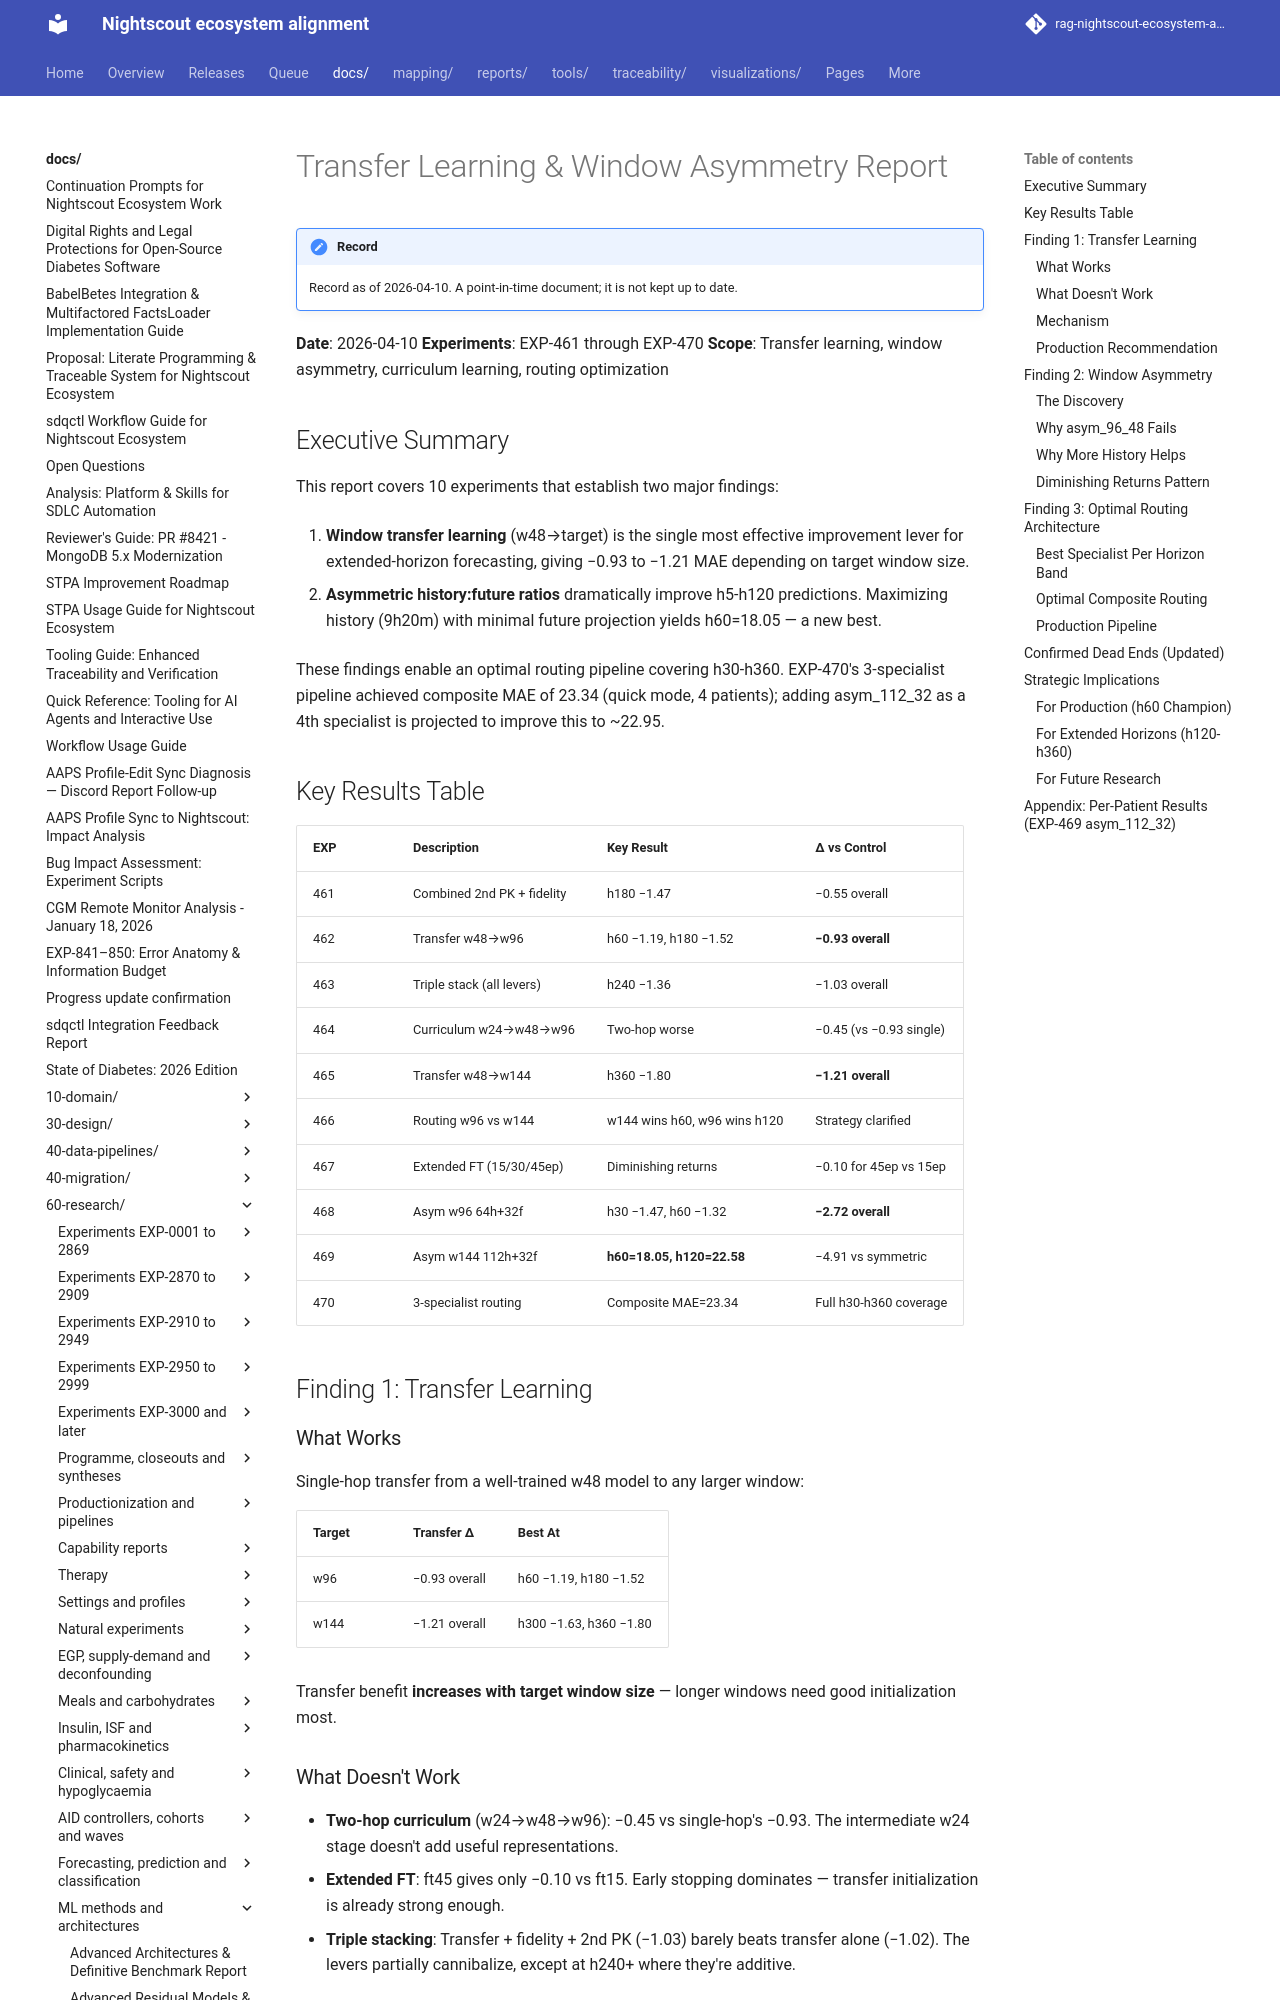

repository: bewest/rag-nightscout-ecosystem-alignment · page: docs/60-research/transfer-learning-and-window-asymmetry-report-2026-04-10.html · generator: mkdocs

# Transfer Learning & Window Asymmetry Report

**Date**: 2026-04-10
**Experiments**: EXP-461 through EXP-470
**Scope**: Transfer learning, window asymmetry, curriculum learning, routing optimization

## Executive Summary

This report covers 10 experiments that establish two major findings:

1. **Window transfer learning** (w48→target) is the single most effective improvement lever for extended-horizon forecasting, giving −0.93 to −1.21 MAE depending on target window size.

2. **Asymmetric history:future ratios** dramatically improve h5-h120 predictions. Maximizing history (9h20m) with minimal future projection yields h60=18.05 — a new best.

These findings enable an optimal routing pipeline covering h30-h360. EXP-470's 3-specialist pipeline achieved composite MAE of 23.34 (quick mode, 4 patients); adding asym_112_32 as a 4th specialist is projected to improve this to ~22.95.

## Key Results Table

| EXP | Description | Key Result | Δ vs Control |
|-----|-------------|-----------|--------------|
| 461 | Combined 2nd PK + fidelity | h180 −1.47 | −0.55 overall |
| 462 | Transfer w48→w96 | h60 −1.19, h180 −1.52 | **−0.93 overall** |
| 463 | Triple stack (all levers) | h240 −1.36 | −1.03 overall |
| 464 | Curriculum w24→w48→w96 | Two-hop worse | −0.45 (vs −0.93 single) |
| 465 | Transfer w48→w144 | h360 −1.80 | **−1.21 overall** |
| 466 | Routing w96 vs w144 | w144 wins h60, w96 wins h120 | Strategy clarified |
| 467 | Extended FT (15/30/45ep) | Diminishing returns | −0.10 for 45ep vs 15ep |
| 468 | Asym w96 64h+32f | h30 −1.47, h60 −1.32 | **−2.72 overall** |
| 469 | Asym w144 112h+32f | **h60=18.05, h120=22.58** | −4.91 vs symmetric |
| 470 | 3-specialist routing | Composite MAE=23.34 | Full h30-h360 coverage |

## Finding 1: Transfer Learning

### What Works

Single-hop transfer from a well-trained w48 model to any larger window:

| Target | Transfer Δ | Best At |
|--------|-----------|---------|
| w96 | −0.93 overall | h60 −1.19, h180 −1.52 |
| w144 | −1.21 overall | h300 −1.63, h360 −1.80 |

Transfer benefit **increases with target window size** — longer windows need good initialization most.

### What Doesn't Work

- **Two-hop curriculum** (w24→w48→w96): −0.45 vs single-hop's −0.93. The intermediate w24 stage doesn't add useful representations.
- **Extended FT**: ft45 gives only −0.10 vs ft15. Early stopping dominates — transfer initialization is already strong enough.
- **Triple stacking**: Transfer + fidelity + 2nd PK (−1.03) barely beats transfer alone (−1.02). The levers partially cannibalize, except at h240+ where they're additive.
